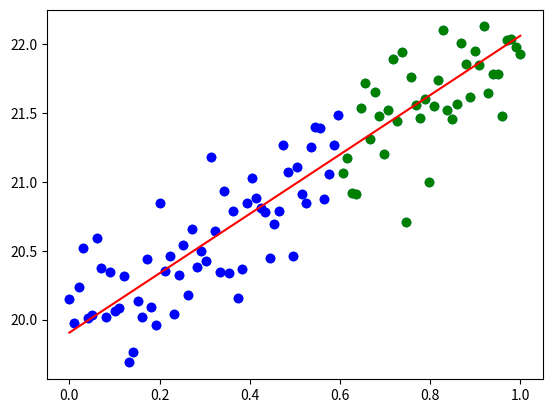

Write the Python code that produced this figure.
#!/usr/bin/env python
# coding: utf-8

# #Introduction to Machine Learning
# Laboratory work №1
# 
# Kosenko Anton IT-ZP01
# 
# Task: Linear regression analysis

# # Dataset generation

# In[6]:


#import necessary library numpy for computing and matplotlib for creation a plot
import numpy as np
import matplotlib.pyplot as plt
#special feature of jupyter notebook for drawing only static images in notebook
#%matplotlib inline

np.random.seed(42) #initialization of pseudo random numbers generator 


# In[7]:


#create three float objects 
true_b = 20.0 #initial value of dependent value y(pred) when x=0
true_w = 2.0 #initial slope coefficient
random_magnitude = 0.3 #value for computing residuals (random errors)


# In[11]:


#create two objects x, y using np.linspace for x and following formula for y 
x = np.linspace(0, 1, 100) #created a sequence (array) of 100 numbers from 0 to 1 
#real line deviation formula for y where true_b is a free term, true_w - slope coefficient 
y = true_b + true_w * x + random_magnitude * np.random.randn(100)


# In[12]:


plt.scatter(x, y) #create a plot with dots
plt.show()#show plot

# In[13]:


#create train and test sets for x and y
train_x = x[:60] #create a train set of x values from the first index (included) to 60 index (excluded) 
test_x = x[60:] #create a test set of x values from 60 index (included) to the last index

train_y = y[:60] #create a train set of y values from the first index (included) to 60 index (excluded)
test_y = y[60:] #create a test set of y values from 60 index (included) to the last index


# # Linear regression fitting

# In[14]:


#For understanding how does Linear regression work, let discover each step of regression
#Create next objects for 
gd_intercept = 0.0 #define the initial value of dependent value y(pred) when X=0 
gd_weight = 1.0 #define the initial coefficient value near X 
epochs = 1000 #define maximum number of iterations   
lr = 0.1 #coefficient of normalization
tol = 0.001 #define tolerance for stopping criteria

pred = gd_intercept + train_x * gd_weight #compute the initial value of dependent value y(prediction)
error = train_y - pred # compute the model error

#create a loop from 1 to 1000
for i in range(1, epochs + 1):
    pred = gd_intercept + train_x * gd_weight #compute dependent variable y(prediction) for current iteration
    
    #compute value of the model error for current iteration
    error = train_y - pred #compute difference between value of train_y and value of predicted y for current iteration
    loss = np.mean(error*error) #compute the mean squad errors
    print(f"{i} - Train Loss: {loss}") #print a f-string with changing value of loss for current iterration
    
    #make the gradient descent 
    dw = np.mean(error * (-2 * train_x)) #compute the directions of descent (slope coefficient) 
    #by multiplication a value of error and train_x for current iteration on (-2) 
    db = np.mean(error * (-2)) #compute the parameter that maps the directions for y-intersection for current iteration
    
    intercept_update = lr * db #compute the normalized corelation for y-intersection dependent value y(pred) for current iteration
    weight_update = lr * dw #compute the normalized corelation for slope coefficient value for current iteration 
    gd_intercept = gd_intercept - intercept_update #compute the value of new dependent value y(pred)-intersection for the next iteration
    gd_weight = gd_weight - weight_update #compute the value of the new slope coefficient near X for the next iteration
    
    #define the condition for breaking a loop: 
    #break a loop if absolute value of normalized corelation for gradient interception and a slope coefficient value are lower 
    #than defined tolerance value 
    if abs(intercept_update) < tol and abs(weight_update) < tol:
        break
        
#print f-strings with final value of gradient interception, slope coefficient value and value of loss for the last train_x before break     
print(f"Intercept: {gd_intercept}")
print(f"Coefficient: {gd_weight}")
print(f"Train Loss: {loss}")
plt.show()#show plot

# In[15]:


#compute and print Test Mean Squared Error
output = gd_intercept + test_x * gd_weight
error = test_y - output
print(f"Test MSE: {np.mean(error*error)}")


# In[16]:


#vizualize results and marks train data set by blue color and test data set with green color, line regression mark by red color
plt.scatter(train_x, train_y, color="blue")
plt.scatter(test_x, test_y, color="green")
plt.plot([0, 1], [gd_intercept, gd_weight + gd_intercept], color="red") #linear regression


# In[ ]:




